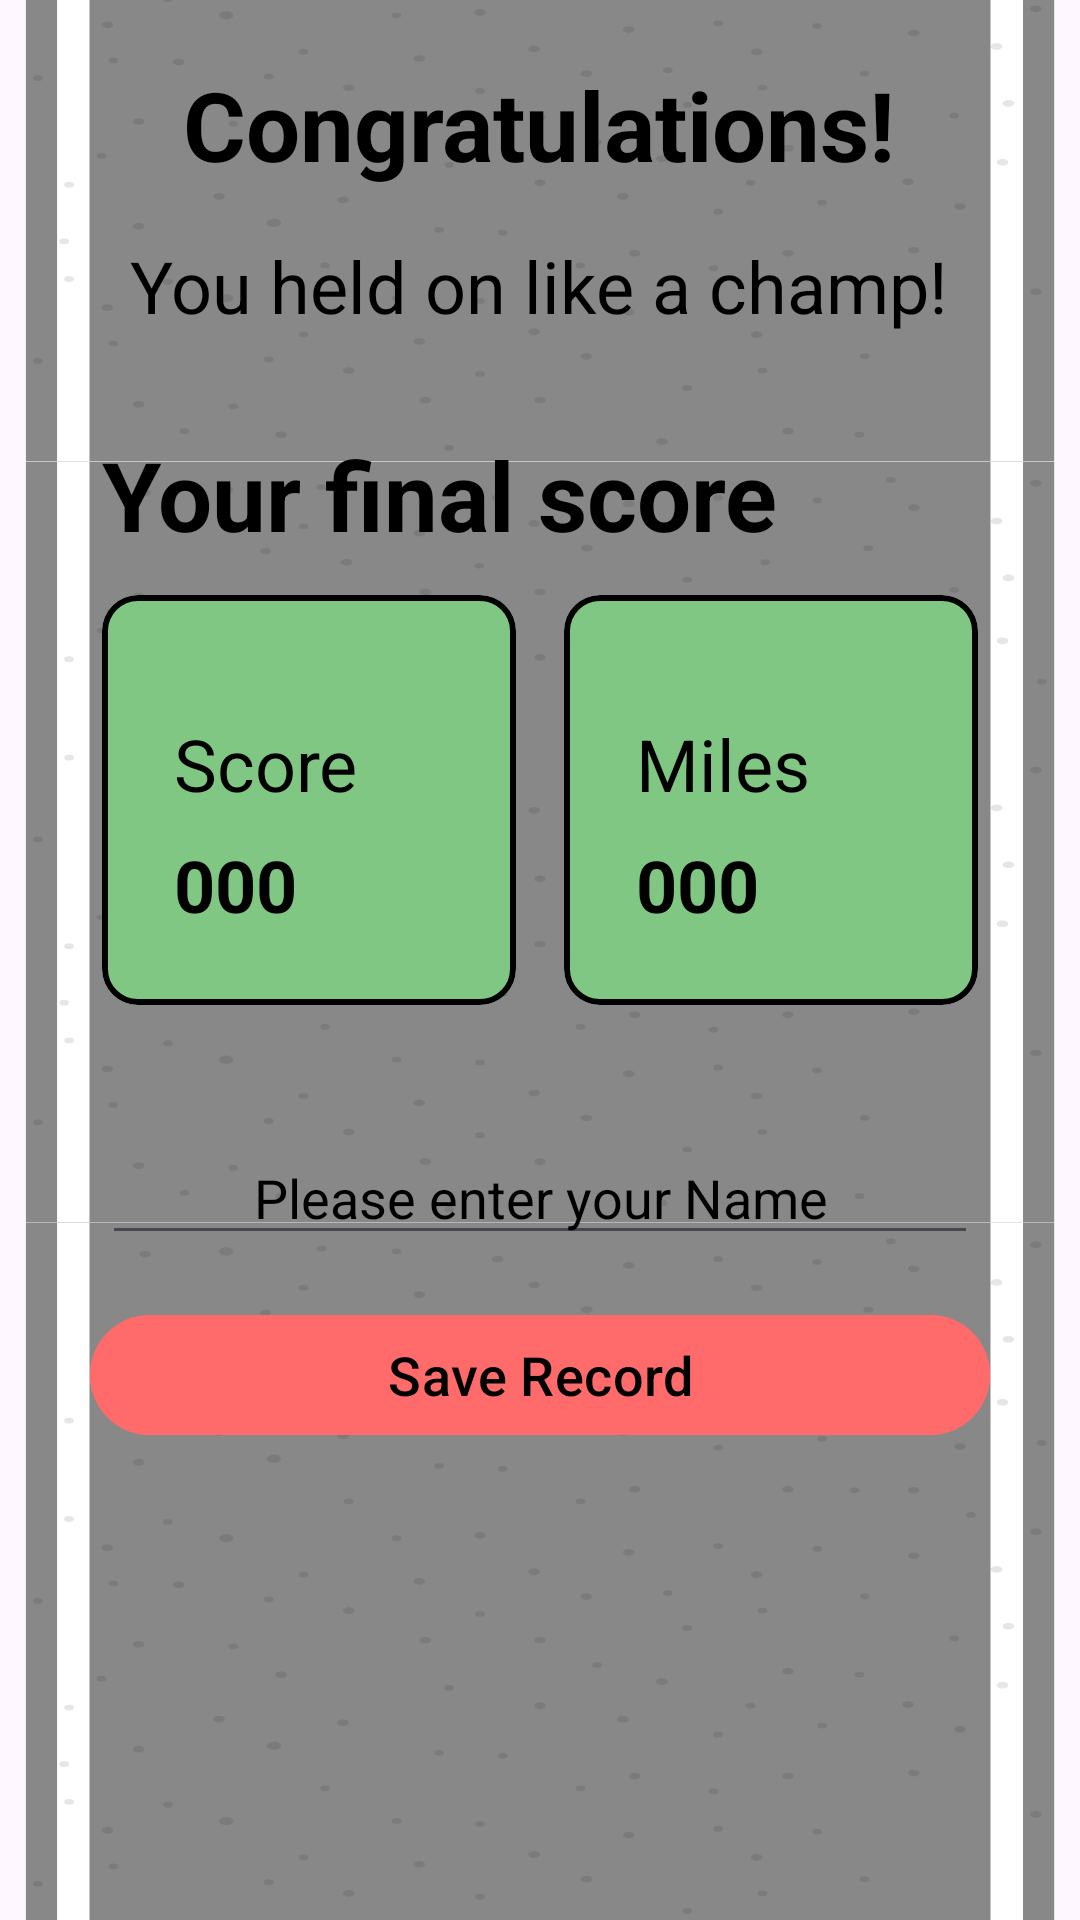

This screen was rendered from an Android layout file. Write that file and the resources it references.
<!-- AndroidManifest.xml: application theme Theme.CarRace -->
<!-- res/layout/activity_player_info.xml -->
<?xml version="1.0" encoding="utf-8"?>
<RelativeLayout xmlns:android="http://schemas.android.com/apk/res/android"
    xmlns:tools="http://schemas.android.com/tools"
    xmlns:app="http://schemas.android.com/apk/res-auto"
    android:id="@+id/activity_player_info"
    android:layout_width="match_parent"
    android:layout_height="match_parent"
    android:background="@drawable/road_bg"
    tools:context=".fragments.ScoreListFragment">

    <androidx.appcompat.widget.AppCompatTextView
        android:id="@+id/playerinfo_TXT_congrats"
        android:layout_width="wrap_content"
        android:layout_height="wrap_content"
        android:layout_centerHorizontal="true"
        android:paddingTop="20dp"
        android:paddingBottom="12dp"
        android:text="Congratulations!"
        android:textColor="@color/black"
        android:textSize="32sp"
        android:textStyle="bold" />

    <androidx.appcompat.widget.AppCompatTextView
        android:id="@+id/playerinfo_TXT_subCongrats"
        android:layout_width="wrap_content"
        android:layout_height="wrap_content"
        android:layout_below="@id/playerinfo_TXT_congrats"
        android:layout_centerHorizontal="true"
        android:paddingTop="4dp"
        android:paddingBottom="12dp"
        android:text="You held on like a champ!"
        android:textColor="@color/black"
        android:textSize="24sp" />

    <androidx.appcompat.widget.AppCompatTextView
        android:id="@+id/playerinfo_TXT_scoretitle"
        android:layout_width="wrap_content"
        android:layout_height="wrap_content"
        android:layout_below="@id/playerinfo_TXT_subCongrats"
        android:paddingHorizontal="34dp"
        android:paddingTop="20dp"
        android:paddingBottom="12dp"
        android:text="Your final score"
        android:textColor="@color/black"
        android:textSize="32sp"
        android:textStyle="bold" />

    <androidx.appcompat.widget.LinearLayoutCompat
        android:id="@+id/userinfo_BOX_record"
        android:layout_width="match_parent"
        android:layout_height="wrap_content"
        android:layout_below="@id/playerinfo_TXT_scoretitle"
        android:paddingHorizontal="34dp">

        <com.google.android.material.card.MaterialCardView
            android:layout_width="0dp"
            android:layout_height="wrap_content"
            android:layout_weight="1"
            android:backgroundTint="@color/green"
            app:strokeColor="@color/black"
            app:strokeWidth="2dp">

            <androidx.appcompat.widget.LinearLayoutCompat
                android:layout_width="match_parent"
                android:layout_height="match_parent"
                android:orientation="vertical"
                android:paddingHorizontal="24dp"
                android:paddingVertical="24dp">

                <androidx.appcompat.widget.AppCompatTextView
                    android:id="@+id/palyrinfo_TXT_score"
                    android:layout_width="wrap_content"
                    android:layout_height="wrap_content"
                    android:layout_centerHorizontal="true"
                    android:paddingTop="16dp"
                    android:text="Score"
                    android:textColor="@color/black"
                    android:textSize="24sp" />


                <View
                    android:layout_width="0dp"
                    android:layout_height="8dp" />

                <androidx.appcompat.widget.AppCompatTextView
                    android:id="@+id/playerinfo_TXT_scorevalue"
                    android:layout_width="wrap_content"
                    android:layout_height="wrap_content"
                    android:layout_below="@id/palyrinfo_TXT_score"
                    android:text="000"
                    android:textColor="@color/black"
                    android:textSize="24dp"
                    android:textStyle="bold" />

            </androidx.appcompat.widget.LinearLayoutCompat>

        </com.google.android.material.card.MaterialCardView>

        <View
            android:layout_width="16dp"
            android:layout_height="0dp" />

        <com.google.android.material.card.MaterialCardView
            android:layout_width="0dp"
            android:layout_height="wrap_content"
            android:layout_weight="1"
            android:backgroundTint="@color/green"
            app:strokeColor="@color/black"
            app:strokeWidth="2dp">

            <androidx.appcompat.widget.LinearLayoutCompat
                android:layout_width="match_parent"
                android:layout_height="match_parent"
                android:orientation="vertical"
                android:paddingHorizontal="24dp"
                android:paddingVertical="24dp">

                <androidx.appcompat.widget.AppCompatTextView
                    android:id="@+id/palyrinfo_TXT_miles"
                    android:layout_width="wrap_content"
                    android:layout_height="wrap_content"
                    android:layout_centerHorizontal="true"
                    android:paddingTop="16dp"
                    android:text="Miles"
                    android:textColor="@color/black"

                    android:textSize="24sp" />


                <View
                    android:layout_width="0dp"
                    android:layout_height="8dp" />

                <androidx.appcompat.widget.AppCompatTextView
                    android:id="@+id/playerinfo_TXT_milesvalue"
                    android:layout_width="wrap_content"
                    android:layout_height="wrap_content"
                    android:layout_below="@id/palyrinfo_TXT_score"
                    android:text="000"
                    android:textColor="@color/black"
                    android:textSize="24dp"

                    android:textStyle="bold" />

            </androidx.appcompat.widget.LinearLayoutCompat>
        </com.google.android.material.card.MaterialCardView>

    </androidx.appcompat.widget.LinearLayoutCompat>


    <View
        android:id="@+id/userinfo_VIEW_divider"
        android:layout_width="match_parent"
        android:layout_height="32dp"
        android:layout_below="@id/userinfo_BOX_record" />


    <com.google.android.material.textfield.TextInputEditText
        android:id="@+id/userinfo_ET_text"
        android:layout_width="match_parent"
        android:layout_height="wrap_content"
        android:layout_below="@+id/userinfo_VIEW_divider"
        android:layout_centerInParent="true"
        android:layout_marginHorizontal="34dp"
        android:gravity="center"
        android:hint="Please enter your Name"
        android:inputType="text"
        android:paddingTop="20dp"
        android:textColor="@color/black"
        android:textColorHint="@color/black"
        android:textSize="18sp" />

    <com.google.android.material.button.MaterialButton
        android:id="@+id/userinfo_BTN_saveRecord"
        android:layout_width="300dp"
        android:layout_height="wrap_content"
        android:layout_below="@id/userinfo_ET_text"
        android:layout_centerHorizontal="true"
        android:layout_margin="16dp"
        android:layout_marginTop="16dp"
        android:backgroundTint="@color/red_"
        android:text="Save Record"
        android:textColor="@color/black"
        android:textSize="18sp" />


</RelativeLayout>
<!-- resources referenced by this layout -->
<resources>
  <color name="black">#FF000000</color>
  <color name="green">#81C784</color>
  <color name="red_">#FF6B6B</color>
  <!-- drawable road_bg: vector/xml drawable (drawable, 80186 chars, omitted) -->
  <style name="Theme.CarRace" parent="Base.Theme.CarRace" />
  <style name="Base.Theme.CarRace" parent="Theme.Material3.DayNight.NoActionBar">
          
          
      </style>
</resources>
